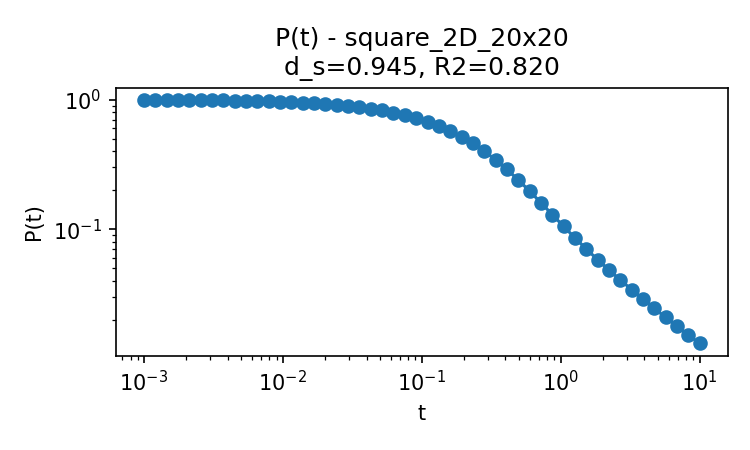

Data behind this chart, as committed beside it:
t, P
0.001, 0.9962
0.001207, 0.9954
0.001456, 0.9945
0.001758, 0.9933
0.002121, 0.992
0.00256, 0.9903
0.003089, 0.9883
0.003728, 0.986
0.004498, 0.9831
0.005429, 0.9796
0.006551, 0.9755
0.007906, 0.9705
0.009541, 0.9646
0.01151, 0.9574
0.01389, 0.9489
0.01677, 0.9388
0.02024, 0.9267
0.02442, 0.9125
0.02947, 0.8956
0.03556, 0.8758
0.04292, 0.8526
0.05179, 0.8257
0.06251, 0.7947
0.07543, 0.7593
0.09103, 0.7193
0.1099, 0.6746
0.1326, 0.6256
0.16, 0.5726
0.1931, 0.5165
0.233, 0.4586
0.2812, 0.4003
0.3393, 0.3434
0.4095, 0.2896
0.4942, 0.2404
0.5964, 0.1971
0.7197, 0.1602
0.8685, 0.1298
1.048, 0.1053
1.265, 0.08586
1.526, 0.07051
1.842, 0.05834
2.223, 0.0486
2.683, 0.04072
3.237, 0.03427
3.907, 0.02897
4.715, 0.02457
5.69, 0.02092
6.866, 0.01787
8.286, 0.01532
10.0, 0.01317
